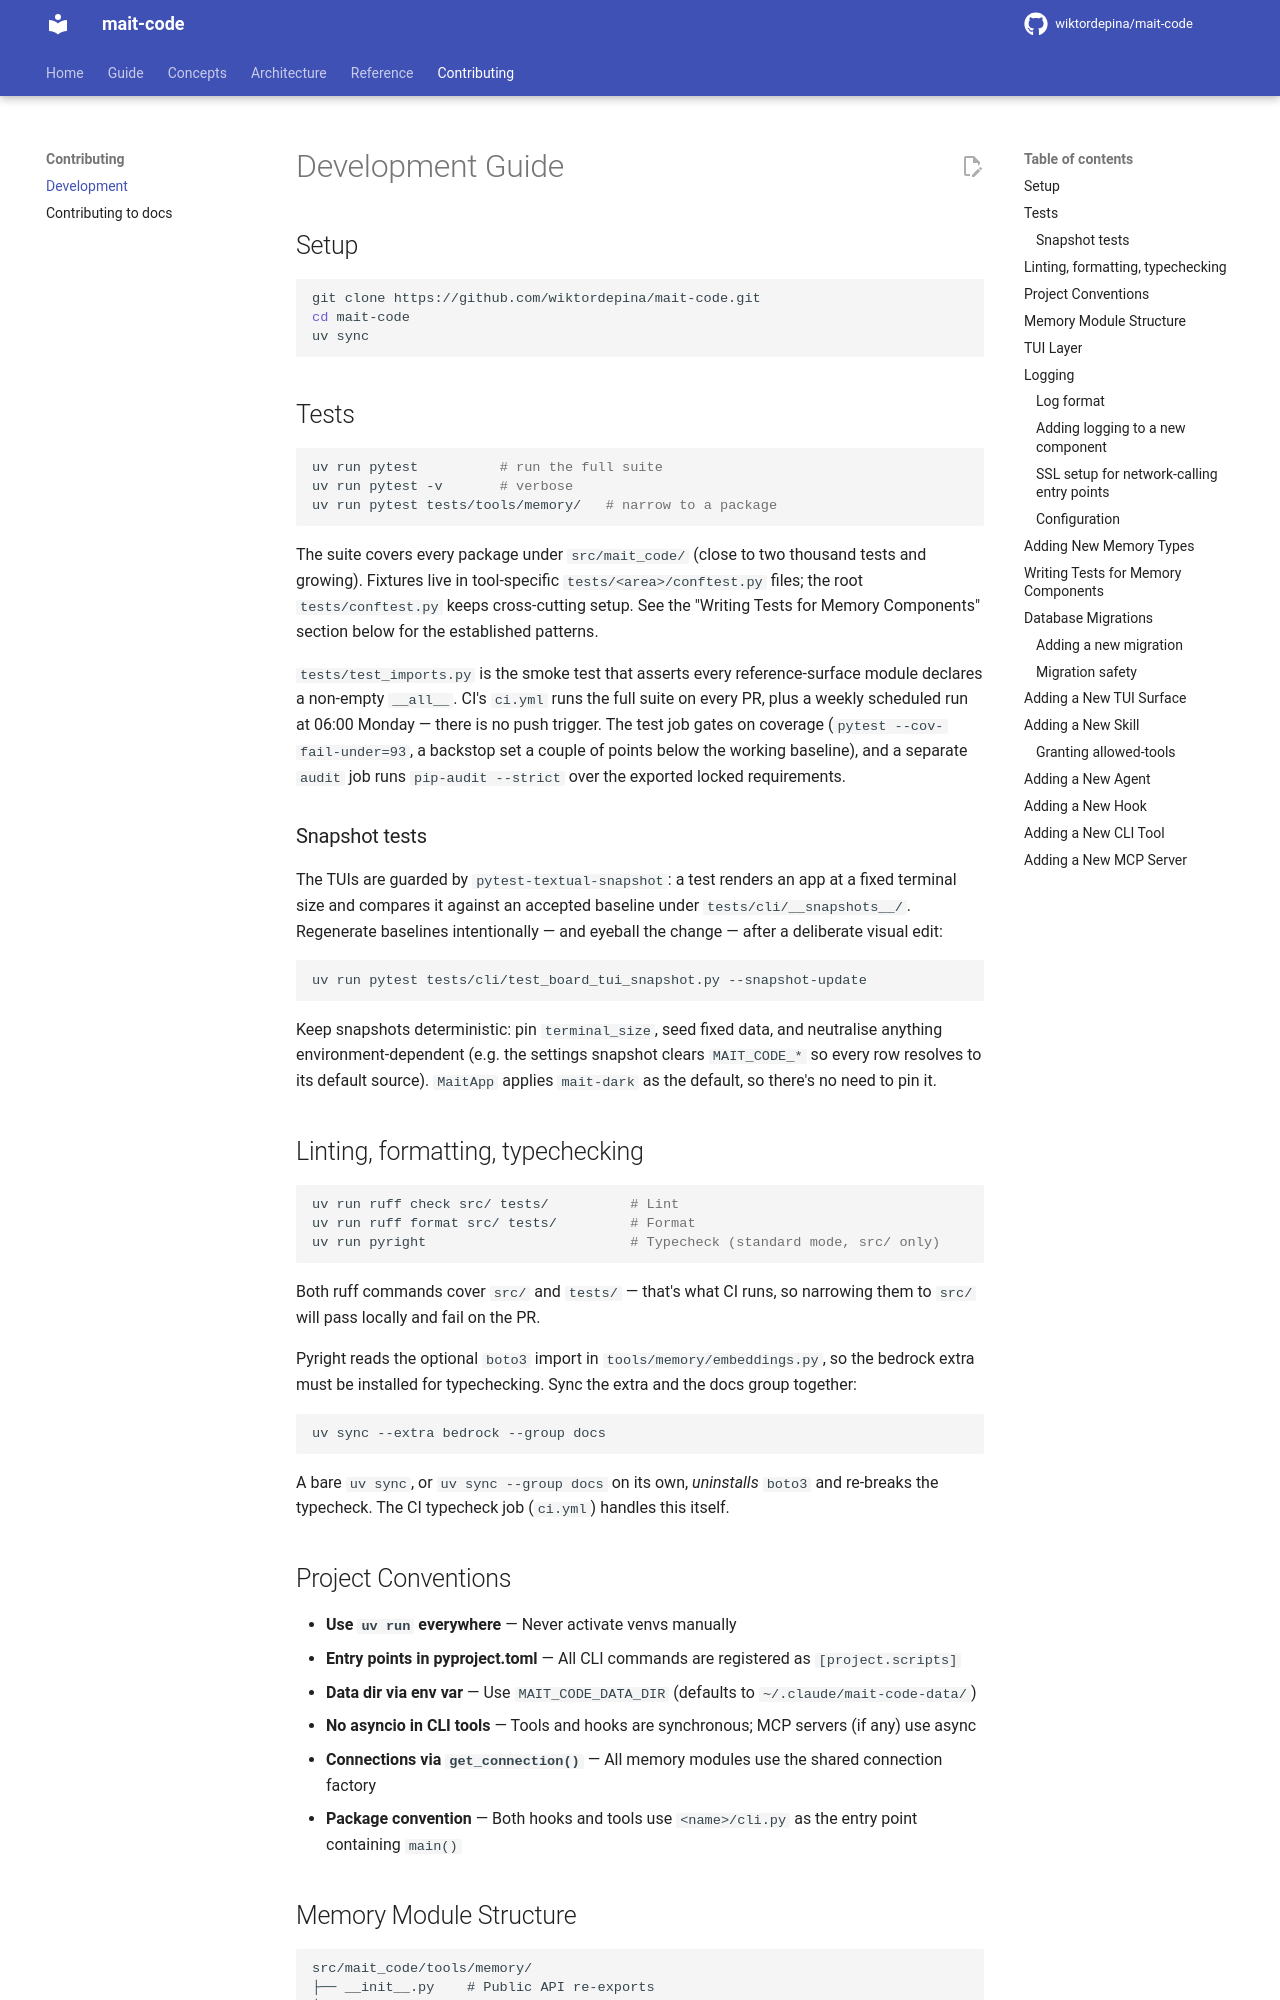

repository: wiktordepina/mait-code · page: 0.69.2/development/index.html · generator: mkdocs

# Development Guide

## Setup

```bash
git clone https://github.com/wiktordepina/mait-code.git
cd mait-code
uv sync
./scripts/install.sh    # thin shim around `mait-code install`
```

## Tests

```bash
uv run pytest -n auto  # run the full suite in parallel
uv run pytest -v       # verbose, serial
uv run pytest tests/tools/memory/   # narrow to a package
```

The suite covers every package under `src/mait_code/` (over two thousand tests
and growing). `-n auto` runs it across every core via pytest-xdist; a focused
run is quicker without it. The root conftest refuses to load the real
fastembed model, so tests never download it — one that exercises the provider
path patches `fastembed.TextEmbedding` itself. Fixtures live in tool-specific
`tests/<area>/conftest.py` files; the root `tests/conftest.py` keeps
cross-cutting setup. See the "Writing
Tests for Memory Components" section below for the established patterns.

`tests/test_imports.py` is the smoke test that asserts every reference-surface
module declares a non-empty `__all__`. CI's `ci.yml` runs the full suite on every
PR, plus a weekly scheduled run at 06:00 Monday — there is no push trigger. The
test job gates on coverage (`pytest --cov-fail-under=93`, a backstop set a couple
of points below the working baseline), and a separate `audit` job runs
`pip-audit --strict` over the exported locked requirements. After the parallel
run, the test job runs the memory suite again in a single process, so a test that
leaks state into the next file fails in CI rather than hiding behind xdist. A
`mod` job type-checks and tests the optional Claude Code mod; it reports but
doesn't gate merges.

### Snapshot tests

The TUIs are guarded by `pytest-textual-snapshot`: a test renders an app at a
fixed terminal size and compares it against an accepted baseline under
`tests/cli/__snapshots__/`. Regenerate baselines intentionally — and eyeball the
change — after a deliberate visual edit:

```bash
uv run pytest tests/cli/test_board_tui_snapshot.py --snapshot-update
```

Keep snapshots deterministic: pin `terminal_size`, seed fixed data, and
neutralise anything environment-dependent (e.g. the settings snapshot clears
`MAIT_CODE_*` so every row resolves to its default source). `MaitApp` applies
`mait-dark` as the default, so there's no need to pin it.

## Linting, formatting, typechecking

```bash
uv run ruff check src/ tests/          # Lint
uv run ruff format src/ tests/         # Format
uv run pyright                         # Typecheck (standard mode, src/ only)
```

Both ruff commands cover `src/` and `tests/` — that's what CI runs, so narrowing
them to `src/` will pass locally and fail on the PR.

Pyright reads the optional `boto3` import in `tools/memory/embeddings.py`,
so the bedrock extra must be installed for typechecking. Sync the extra and the
docs group together:

```bash
uv sync --extra bedrock --group docs
```

A bare `uv sync`, or `uv sync --group docs` on its own, *uninstalls* `boto3` and
re-breaks the typecheck. The CI typecheck job (`ci.yml`) handles this itself.

## Project Conventions

- **Use `uv run` everywhere** — Never activate venvs manually
- **Entry points in pyproject.toml** — All CLI commands are registered as `[project.scripts]`
- **Data dir via settings** — the `data-dir` setting or `MAIT_CODE_DATA_DIR` (defaults to `~/.claude/mait-code-data/`)
- **No asyncio in CLI tools** — Tools and hooks are synchronous; MCP servers (if any) use async
- **Connections via `get_connection()`** — All memory modules use the shared connection factory
- **Package convention** — Both hooks and tools use `<name>/cli.py` as the entry point containing `main()`
